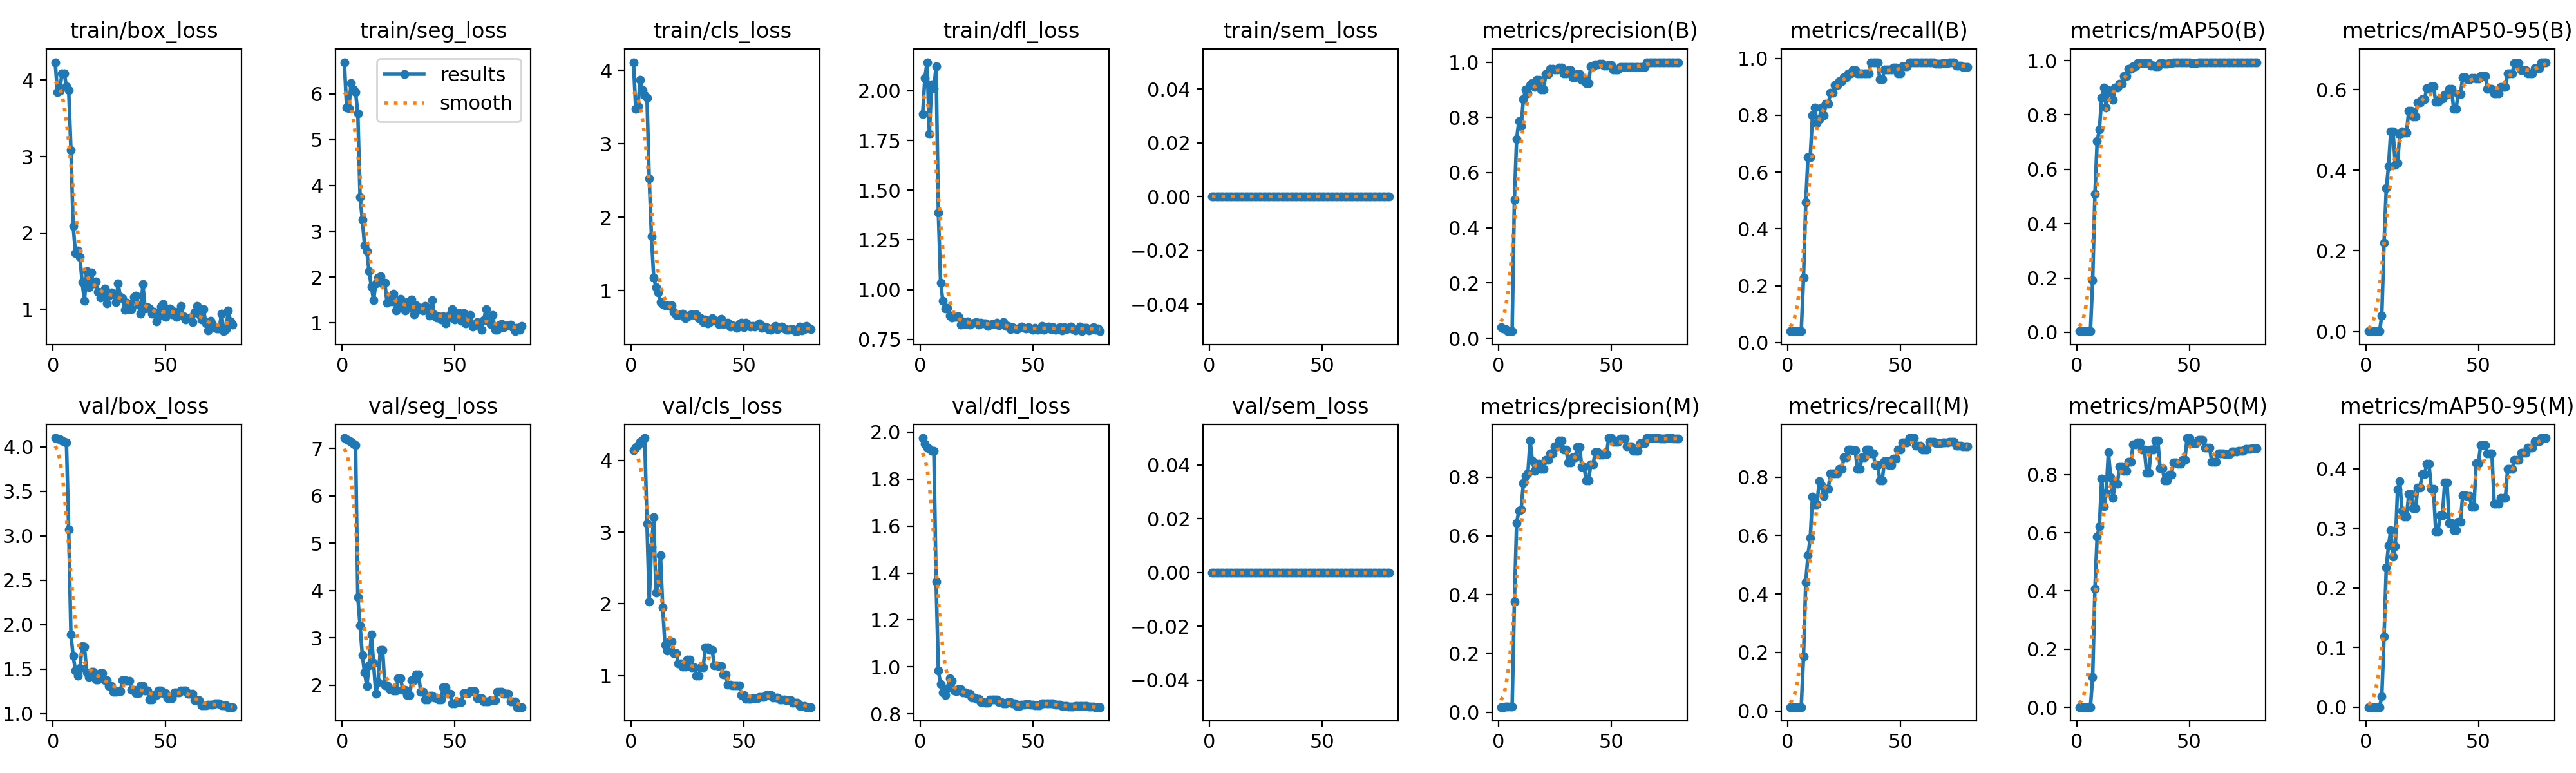

Source data for this figure (header and first rows):
epoch, time, train/box_loss, train/seg_loss, train/cls_loss, train/dfl_loss, train/sem_loss, metrics/precision(B), metrics/recall(B), metrics/mAP50(B), metrics/mAP50-95(B), metrics/precision(M), metrics/recall(M), metrics/mAP50(M), metrics/mAP50-95(M), val/box_loss, val/seg_loss, val/cls_loss, val/dfl_loss, val/sem_loss, lr/pg0, lr/pg1, lr/pg2
1, 1.974, 4.234, 6.692, 4.111, 1.882, 0, 0.0395, 0.04, 0.00491, 0.00067, 0.01797, 0.01333, 0.00109, 0.00013, 4.099, 7.219, 4.147, 1.975, 0, 0, 0, 0
2, 2.369, 3.84, 5.707, 3.476, 2.065, 0, 0.03437, 0.04, 0.00459, 0.00063, 0.01772, 0.01333, 0.00109, 0.00013, 4.092, 7.198, 4.176, 1.951, 0, 1.97525e-05, 1.97525e-05, 1.97525e-05
3, 2.733, 3.859, 5.688, 3.514, 2.143, 0, 0.03178, 0.04, 0.00461, 0.00066, 0.01891, 0.01333, 0.00111, 0.00013, 4.082, 7.163, 4.216, 1.935, 0, 3.901e-05, 3.901e-05, 3.901e-05
4, 3.137, 4.086, 6.238, 3.87, 1.784, 0, 0.02689, 0.04, 0.00442, 0.00064, 0.01898, 0.01333, 0.00107, 0.00013, 4.071, 7.139, 4.26, 1.927, 0, 5.77725e-05, 5.77725e-05, 5.77725e-05
5, 3.479, 4.089, 6.099, 3.733, 2.032, 0, 0.02608, 0.04, 0.0042, 0.0006, 0.01877, 0.01333, 0.00103, 0.00012, 4.058, 7.097, 4.29, 1.921, 0, 7.604e-05, 7.604e-05, 7.604e-05
6, 3.765, 3.921, 6.033, 3.662, 2.011, 0, 0.02542, 0.04, 0.00417, 0.00059, 0.01859, 0.01333, 0.00114, 0.00013, 4.052, 7.067, 4.313, 1.921, 0, 9.38125e-05, 9.38125e-05, 9.38125e-05
7, 4.068, 3.871, 5.574, 3.626, 2.123, 0, 0.5011, 0.2277, 0.1924, 0.03958, 0.3757, 0.1867, 0.1054, 0.01814, 3.07, 3.857, 3.116, 1.363, 0, 0.0001111, 0.0001111, 0.0001111
8, 4.511, 3.087, 3.746, 2.53, 1.389, 0, 0.7214, 0.4933, 0.5084, 0.2206, 0.6434, 0.44, 0.4067, 0.1186, 1.889, 3.258, 2.028, 0.9838, 0, 0.0001279, 0.0001279, 0.0001279
9, 4.978, 2.093, 3.26, 1.736, 1.035, 0, 0.7869, 0.6533, 0.7031, 0.3556, 0.6858, 0.5333, 0.5879, 0.2349, 1.648, 2.63, 2.796, 0.9257, 0, 0.0001442, 0.0001442, 0.0001442
10, 5.462, 1.739, 2.687, 1.18, 0.944, 0, 0.7678, 0.6533, 0.7468, 0.4104, 0.6891, 0.5912, 0.6225, 0.2715, 1.484, 2.261, 3.203, 0.8912, 0, 0.00016, 0.00016, 0.00016
11, 6.002, 1.773, 2.56, 1.045, 0.9057, 0, 0.8648, 0.8, 0.8627, 0.4969, 0.7785, 0.7333, 0.787, 0.2972, 1.423, 1.986, 2.159, 0.8796, 0, 0.0001753, 0.0001753, 0.0001753
12, 6.513, 1.684, 2.124, 0.9736, 0.9099, 0, 0.9019, 0.8267, 0.9016, 0.4968, 0.803, 0.7067, 0.6915, 0.2529, 1.514, 2.418, 2.287, 0.907, 0, 0.0001901, 0.0001901, 0.0001901
13, 7.023, 1.358, 1.799, 0.8472, 0.8701, 0, 0.8869, 0.7733, 0.8263, 0.4141, 0.8118, 0.7067, 0.7378, 0.2698, 1.757, 3.068, 2.679, 0.9529, 0, 0.0002044, 0.0002044, 0.0002044
14, 7.442, 1.111, 1.502, 0.8156, 0.8602, 0, 0.9165, 0.7867, 0.8918, 0.4176, 0.9235, 0.7867, 0.8766, 0.3658, 1.749, 2.464, 1.948, 0.9407, 0, 0.0002182, 0.0002182, 0.0002182
15, 7.876, 1.501, 1.866, 0.7992, 0.8641, 0, 0.9241, 0.8267, 0.8846, 0.4891, 0.8551, 0.7733, 0.7904, 0.3795, 1.465, 1.813, 1.427, 0.8989, 0, 0.0002315, 0.0002315, 0.0002315
16, 8.445, 1.293, 1.985, 0.7974, 0.8636, 0, 0.9107, 0.8, 0.8544, 0.4971, 0.8213, 0.7356, 0.7205, 0.3292, 1.411, 2.059, 1.35, 0.8958, 0, 0.0002443, 0.0002443, 0.0002443
17, 8.97, 1.486, 2.011, 0.7919, 0.8675, 0, 0.9352, 0.84, 0.8998, 0.4939, 0.8451, 0.76, 0.7695, 0.3201, 1.472, 2.748, 1.474, 0.9047, 0, 0.0002566, 0.0002566, 0.0002566
18, 9.373, 1.34, 1.86, 0.798, 0.8232, 0, 0.9352, 0.84, 0.8998, 0.4939, 0.8451, 0.76, 0.7695, 0.3201, 1.472, 2.748, 1.474, 0.9047, 0, 0.0002685, 0.0002685, 0.0002685
19, 9.817, 1.37, 1.876, 0.7127, 0.8397, 0, 0.9013, 0.88, 0.9141, 0.5484, 0.8264, 0.8133, 0.8279, 0.3573, 1.382, 2, 1.309, 0.8916, 0, 0.0002798, 0.0002798, 0.0002798
20, 10.26, 1.229, 1.445, 0.6703, 0.8288, 0, 0.9013, 0.88, 0.9141, 0.5484, 0.8264, 0.8133, 0.8279, 0.3573, 1.382, 2, 1.309, 0.8916, 0, 0.0002907, 0.0002907, 0.0002907
21, 10.72, 1.152, 1.512, 0.666, 0.84, 0, 0.9577, 0.9065, 0.9437, 0.5335, 0.859, 0.8122, 0.8127, 0.3335, 1.453, 1.915, 1.165, 0.8849, 0, 0.000301, 0.000301, 0.000301
22, 11.11, 1.229, 1.475, 0.6727, 0.8258, 0, 0.9577, 0.9065, 0.9437, 0.5335, 0.859, 0.8122, 0.8127, 0.3335, 1.453, 1.915, 1.165, 0.8849, 0, 0.0003109, 0.0003109, 0.0003109
23, 11.57, 1.269, 1.636, 0.6886, 0.8316, 0, 0.9768, 0.92, 0.97, 0.5687, 0.8796, 0.8267, 0.8432, 0.3689, 1.373, 1.883, 1.118, 0.8707, 0, 0.0003202, 0.0003202, 0.0003202
24, 11.99, 1.078, 1.268, 0.6206, 0.8331, 0, 0.9768, 0.92, 0.97, 0.5687, 0.8796, 0.8267, 0.8432, 0.3689, 1.373, 1.883, 1.118, 0.8707, 0, 0.0003291, 0.0003291, 0.0003291
25, 12.44, 1.184, 1.434, 0.641, 0.8376, 0, 0.9738, 0.9333, 0.979, 0.5761, 0.9048, 0.8667, 0.9042, 0.391, 1.311, 2.145, 1.22, 0.8626, 0, 0.0003374, 0.0003374, 0.0003374
26, 12.88, 1.224, 1.525, 0.6694, 0.8235, 0, 0.9738, 0.9333, 0.979, 0.5761, 0.9048, 0.8667, 0.9042, 0.391, 1.311, 2.145, 1.22, 0.8626, 0, 0.0003453, 0.0003453, 0.0003453
27, 13.34, 1.206, 1.405, 0.672, 0.8327, 0, 0.98, 0.9467, 0.9905, 0.6036, 0.9244, 0.8933, 0.91, 0.4082, 1.249, 1.903, 1.11, 0.8498, 0, 0.0003527, 0.0003527, 0.0003527
28, 13.81, 1.096, 1.274, 0.669, 0.8302, 0, 0.98, 0.9467, 0.9905, 0.6036, 0.9244, 0.8933, 0.91, 0.4082, 1.249, 1.903, 1.11, 0.8498, 0, 0.0003596, 0.0003596, 0.0003596
29, 14.39, 1.337, 1.453, 0.672, 0.8322, 0, 0.9599, 0.9587, 0.9899, 0.6082, 0.8932, 0.892, 0.8868, 0.3668, 1.255, 1.783, 0.9997, 0.8485, 0, 0.000366, 0.000366, 0.000366
30, 14.89, 1.167, 1.347, 0.6253, 0.8189, 0, 0.9599, 0.9587, 0.9899, 0.6082, 0.8932, 0.892, 0.8868, 0.3668, 1.255, 1.783, 0.9997, 0.8485, 0, 0.0003719, 0.0003719, 0.0003719
31, 15.36, 1.15, 1.514, 0.6245, 0.8238, 0, 0.9718, 0.9467, 0.9903, 0.5701, 0.8485, 0.8267, 0.807, 0.2946, 1.377, 2.097, 1.114, 0.8602, 0, 0.0003772, 0.0003772, 0.0003772
32, 15.8, 0.9986, 1.19, 0.5697, 0.8263, 0, 0.9718, 0.9467, 0.9903, 0.5701, 0.8485, 0.8267, 0.807, 0.2946, 1.377, 2.097, 1.114, 0.8602, 0, 0.0003822, 0.0003822, 0.0003822
33, 16.38, 1.084, 1.392, 0.603, 0.8263, 0, 0.9456, 0.9467, 0.9804, 0.5779, 0.8666, 0.8667, 0.8865, 0.3222, 1.366, 2.225, 1.395, 0.8611, 0, 0.0003866, 0.0003866, 0.0003866
34, 16.78, 1.002, 1.286, 0.5575, 0.835, 0, 0.9456, 0.9467, 0.9804, 0.5779, 0.8666, 0.8667, 0.8865, 0.3222, 1.366, 2.225, 1.395, 0.8611, 0, 0.0003905, 0.0003905, 0.0003905
35, 17.22, 1.003, 1.333, 0.5678, 0.8214, 0, 0.9571, 0.9467, 0.9796, 0.5881, 0.9024, 0.8933, 0.9176, 0.3774, 1.269, 1.853, 1.353, 0.8488, 0, 0.0003939, 0.0003939, 0.0003939
36, 17.6, 1.166, 1.27, 0.6222, 0.8269, 0, 0.9571, 0.9467, 0.9796, 0.5881, 0.9024, 0.8933, 0.9176, 0.3774, 1.269, 1.853, 1.353, 0.8488, 0, 0.0003968, 0.0003968, 0.0003968
37, 18.01, 1.177, 1.369, 0.5955, 0.8383, 0, 0.9356, 0.9867, 0.9903, 0.6015, 0.8341, 0.88, 0.8221, 0.3088, 1.232, 1.692, 1.137, 0.8446, 0, 0.0003992, 0.0003992, 0.0003992
38, 18.45, 1.062, 1.329, 0.5775, 0.817, 0, 0.9356, 0.9867, 0.9903, 0.6015, 0.8341, 0.88, 0.8221, 0.3088, 1.232, 1.692, 1.137, 0.8446, 0, 0.0004012, 0.0004012, 0.0004012
39, 18.87, 0.9468, 1.16, 0.5476, 0.8178, 0, 0.9249, 0.9857, 0.9894, 0.5524, 0.7875, 0.8398, 0.7803, 0.2968, 1.307, 1.78, 1.131, 0.8513, 0, 0.0004026, 0.0004026, 0.0004026
40, 19.26, 1.329, 1.504, 0.6136, 0.8017, 0, 0.9249, 0.9857, 0.9894, 0.5524, 0.7875, 0.8398, 0.7803, 0.2968, 1.307, 1.78, 1.131, 0.8513, 0, 0.0004036, 0.0004036, 0.0004036
41, 19.67, 1.011, 1.187, 0.5418, 0.8111, 0, 0.9858, 0.9256, 0.9904, 0.5895, 0.843, 0.7875, 0.7993, 0.3117, 1.261, 1.741, 1.009, 0.8437, 0, 0.000404, 0.000404, 0.000404
42, 20.12, 1.032, 1.123, 0.5508, 0.8044, 0, 0.9858, 0.9256, 0.9904, 0.5895, 0.843, 0.7875, 0.7993, 0.3117, 1.261, 1.741, 1.009, 0.8437, 0, 0.000404, 0.000404, 0.000404
43, 20.52, 1.013, 1.153, 0.5624, 0.8011, 0, 0.9928, 0.96, 0.9927, 0.631, 0.8847, 0.8533, 0.8415, 0.3557, 1.161, 1.699, 0.8704, 0.8332, 0, 0.0004034, 0.0004034, 0.0004034
44, 20.92, 0.9413, 1.069, 0.5105, 0.8075, 0, 0.9928, 0.96, 0.9927, 0.631, 0.8847, 0.8533, 0.8415, 0.3557, 1.161, 1.699, 0.8704, 0.8332, 0, 0.0004024, 0.0004024, 0.0004024
45, 21.31, 0.9698, 1.151, 0.5262, 0.8143, 0, 0.9948, 0.96, 0.9926, 0.6257, 0.8749, 0.84, 0.8368, 0.3542, 1.209, 1.948, 0.8596, 0.8382, 0, 0.0004008, 0.0004008, 0.0004008
46, 21.73, 0.8398, 0.9859, 0.5104, 0.8094, 0, 0.9948, 0.96, 0.9926, 0.6257, 0.8749, 0.84, 0.8368, 0.3542, 1.209, 1.948, 0.8596, 0.8382, 0, 0.0003988, 0.0003988, 0.0003988
47, 22.22, 0.908, 1.098, 0.4948, 0.805, 0, 0.9864, 0.967, 0.9925, 0.63, 0.878, 0.8637, 0.8496, 0.3361, 1.26, 1.812, 0.8641, 0.8414, 0, 0.0003963, 0.0003963, 0.0003963
48, 22.71, 1.035, 1.187, 0.547, 0.81, 0, 0.9864, 0.967, 0.9925, 0.63, 0.878, 0.8637, 0.8496, 0.3361, 1.26, 1.812, 0.8641, 0.8414, 0, 0.0003933, 0.0003933, 0.0003933
49, 23.12, 1.069, 1.295, 0.5653, 0.8049, 0, 0.9885, 0.9467, 0.9926, 0.628, 0.9325, 0.8933, 0.9255, 0.4098, 1.23, 1.611, 0.7289, 0.8395, 0, 0.0003898, 0.0003898, 0.0003898
50, 23.56, 0.9008, 1.08, 0.504, 0.7998, 0, 0.9885, 0.9467, 0.9926, 0.628, 0.9325, 0.8933, 0.9255, 0.4098, 1.23, 1.611, 0.7289, 0.8395, 0, 0.0003858, 0.0003858, 0.0003858
51, 24.08, 0.9991, 1.197, 0.5633, 0.8083, 0, 0.9733, 0.9716, 0.9916, 0.6338, 0.9199, 0.9188, 0.9072, 0.4402, 1.175, 1.636, 0.6745, 0.8367, 0, 0.0003813, 0.0003813, 0.0003813
52, 24.53, 1.01, 1.222, 0.5294, 0.7968, 0, 0.9733, 0.9716, 0.9916, 0.6338, 0.9199, 0.9188, 0.9072, 0.4402, 1.175, 1.636, 0.6745, 0.8367, 0, 0.0003763, 0.0003763, 0.0003763
53, 24.97, 0.938, 1.046, 0.5071, 0.8062, 0, 0.9733, 0.9716, 0.9916, 0.6338, 0.9199, 0.9188, 0.9072, 0.4402, 1.175, 1.636, 0.6745, 0.8367, 0, 0.0003708, 0.0003708, 0.0003708
54, 25.42, 0.9696, 1.216, 0.5146, 0.8165, 0, 0.983, 0.9867, 0.9926, 0.6029, 0.9299, 0.9333, 0.9181, 0.4263, 1.235, 1.825, 0.6851, 0.845, 0, 0.0003648, 0.0003648, 0.0003648
55, 25.82, 0.9035, 0.9853, 0.508, 0.7998, 0, 0.983, 0.9867, 0.9926, 0.6029, 0.9299, 0.9333, 0.9181, 0.4263, 1.235, 1.825, 0.6851, 0.845, 0, 0.0003583, 0.0003583, 0.0003583
56, 26.22, 0.9744, 1.013, 0.5252, 0.8088, 0, 0.983, 0.9867, 0.9926, 0.6029, 0.9299, 0.9333, 0.9181, 0.4263, 1.235, 1.825, 0.6851, 0.845, 0, 0.0003513, 0.0003513, 0.0003513
57, 26.63, 1.041, 1.173, 0.5523, 0.8138, 0, 0.9831, 0.9867, 0.9928, 0.5903, 0.9034, 0.9067, 0.893, 0.342, 1.263, 1.878, 0.7034, 0.8451, 0, 0.0003438, 0.0003438, 0.0003438
58, 27.02, 0.9133, 0.9263, 0.4926, 0.8021, 0, 0.9831, 0.9867, 0.9928, 0.5903, 0.9034, 0.9067, 0.893, 0.342, 1.263, 1.878, 0.7034, 0.8451, 0, 0.0003359, 0.0003359, 0.0003359
59, 27.42, 0.8651, 0.9599, 0.5132, 0.8125, 0, 0.9831, 0.9867, 0.9928, 0.5903, 0.9034, 0.9067, 0.893, 0.342, 1.263, 1.878, 0.7034, 0.8451, 0, 0.0003274, 0.0003274, 0.0003274
60, 27.85, 0.8877, 1.023, 0.5045, 0.7979, 0, 0.9826, 0.9867, 0.9931, 0.6075, 0.8896, 0.8933, 0.8436, 0.3512, 1.221, 1.717, 0.7229, 0.8387, 0, 0.0003185, 0.0003185, 0.0003185
... 20 more rows
